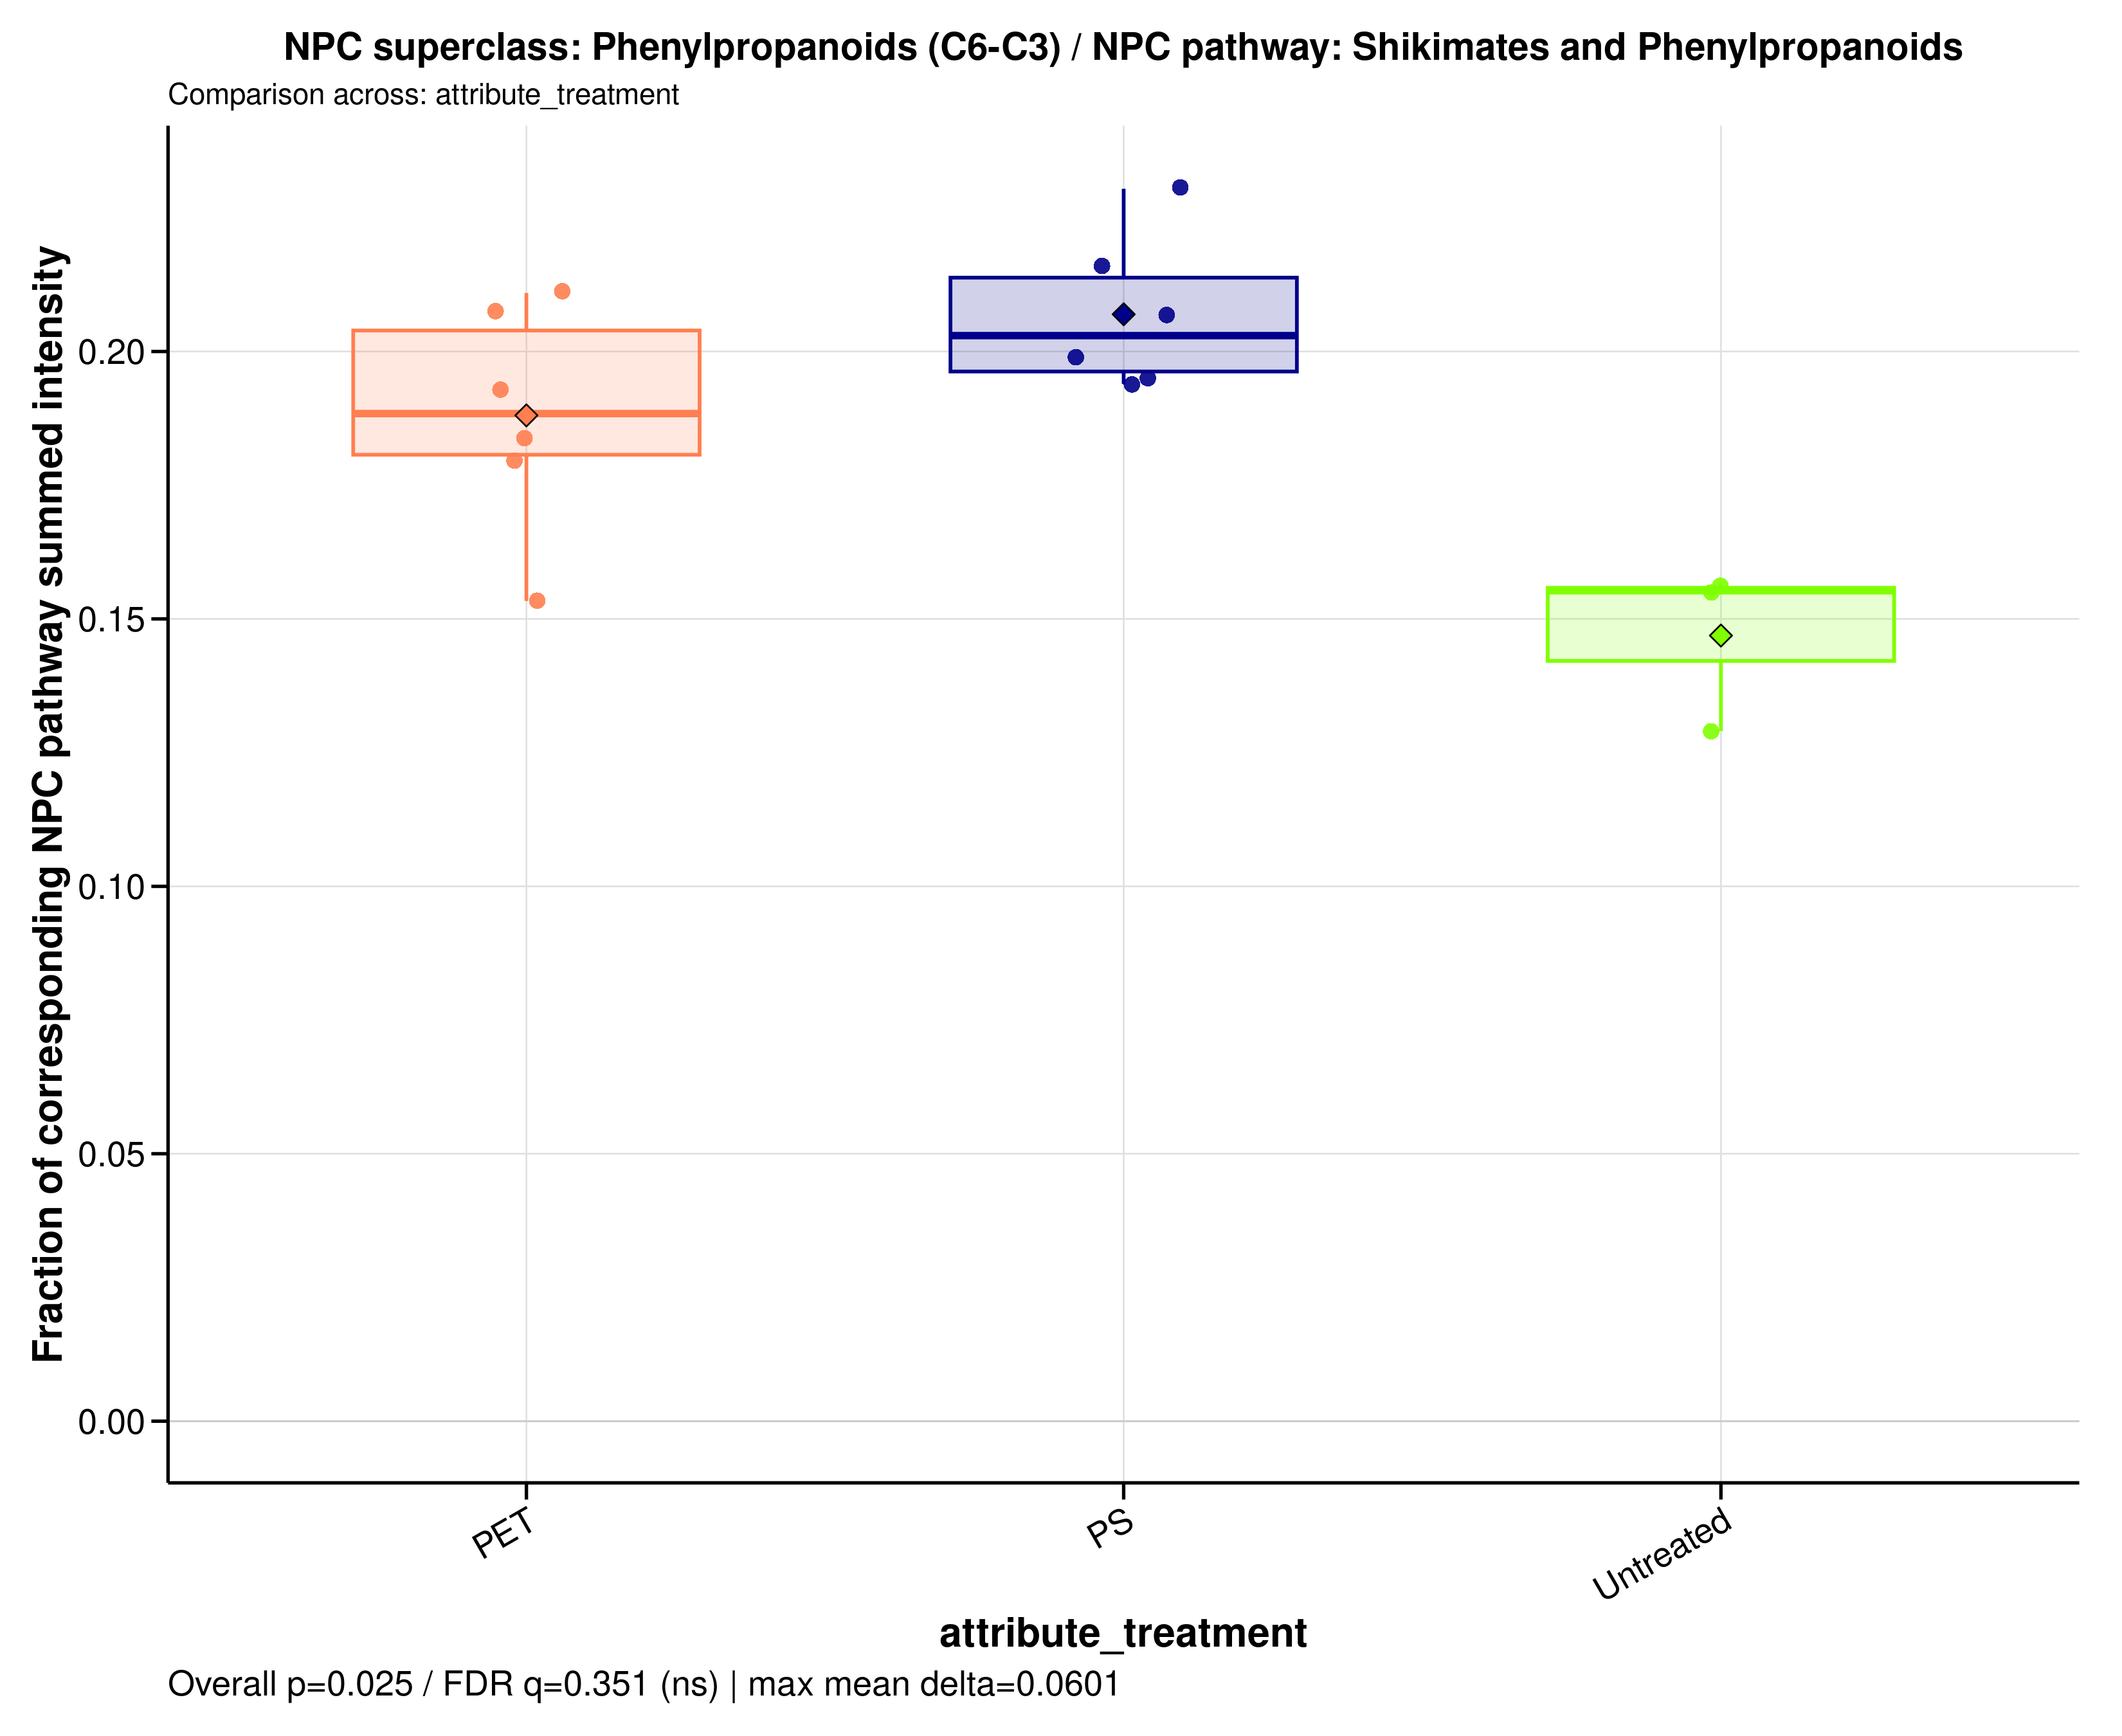

Data behind this chart, as committed beside it:
sample_id	group	data_source	numerator_level	numerator_term	numerator_class	denominator_level	denominator_term	npc_pathway	npc_superclass	npc_class	ratio_label	ratio_plot_label	numerator_n_features	denominator_n_features	numerator_summed_intensity	denominator_summed_intensity	ratio	npc_overall_test	npc_overall_p_value	npc_overall_q_value	npc_overall_significance	npc_max_mean_difference	npc_max_median_difference
A549_110626_PET05	PET	raw	superclass	Phenylpropanoids (C6-C3)	Cinnamic acids and derivatives	pathway	Shikimates and Phenylpropanoids	Shikimates and Phenylpropanoids	Phenylpropanoids (C6-C3)	Cinnamic acids and derivatives	NPC superclass: Phenylpropanoids (C6-C3)…	Phenylpropanoids (C6-C3)	1	44	38633656	215168656	0.1796	kruskal_wallis	0.02535	0.3506	ns	0.06007	0.0477
A549_110626_PET100	PET	raw	superclass	Phenylpropanoids (C6-C3)	Cinnamic acids and derivatives	pathway	Shikimates and Phenylpropanoids	Shikimates and Phenylpropanoids	Phenylpropanoids (C6-C3)	Cinnamic acids and derivatives	NPC superclass: Phenylpropanoids (C6-C3)…	Phenylpropanoids (C6-C3)	1	44	45553850	247411287	0.1841	kruskal_wallis	0.02535	0.3506	ns	0.06007	0.0477
A549_110626_PS05	PS	raw	superclass	Phenylpropanoids (C6-C3)	Cinnamic acids and derivatives	pathway	Shikimates and Phenylpropanoids	Shikimates and Phenylpropanoids	Phenylpropanoids (C6-C3)	Cinnamic acids and derivatives	NPC superclass: Phenylpropanoids (C6-C3)…	Phenylpropanoids (C6-C3)	1	44	36495360	176444743	0.2068	kruskal_wallis	0.02535	0.3506	ns	0.06007	0.0477
A549_110626_PS100	PS	raw	superclass	Phenylpropanoids (C6-C3)	Cinnamic acids and derivatives	pathway	Shikimates and Phenylpropanoids	Shikimates and Phenylpropanoids	Phenylpropanoids (C6-C3)	Cinnamic acids and derivatives	NPC superclass: Phenylpropanoids (C6-C3)…	Phenylpropanoids (C6-C3)	1	44	40801660	208903209	0.1953	kruskal_wallis	0.02535	0.3506	ns	0.06007	0.0477
A549_110626_untreated	Untreated	raw	superclass	Phenylpropanoids (C6-C3)	Cinnamic acids and derivatives	pathway	Shikimates and Phenylpropanoids	Shikimates and Phenylpropanoids	Phenylpropanoids (C6-C3)	Cinnamic acids and derivatives	NPC superclass: Phenylpropanoids (C6-C3)…	Phenylpropanoids (C6-C3)	1	44	42906508	332548967	0.129	kruskal_wallis	0.02535	0.3506	ns	0.06007	0.0477
A549_180626_PET05	PET	raw	superclass	Phenylpropanoids (C6-C3)	Cinnamic acids and derivatives	pathway	Shikimates and Phenylpropanoids	Shikimates and Phenylpropanoids	Phenylpropanoids (C6-C3)	Cinnamic acids and derivatives	NPC superclass: Phenylpropanoids (C6-C3)…	Phenylpropanoids (C6-C3)	1	44	34163556	164502306	0.2077	kruskal_wallis	0.02535	0.3506	ns	0.06007	0.0477
A549_180626_PET100	PET	raw	superclass	Phenylpropanoids (C6-C3)	Cinnamic acids and derivatives	pathway	Shikimates and Phenylpropanoids	Shikimates and Phenylpropanoids	Phenylpropanoids (C6-C3)	Cinnamic acids and derivatives	NPC superclass: Phenylpropanoids (C6-C3)…	Phenylpropanoids (C6-C3)	1	44	44886750	212785890	0.2109	kruskal_wallis	0.02535	0.3506	ns	0.06007	0.0477
A549_180626_PS05	PS	raw	superclass	Phenylpropanoids (C6-C3)	Cinnamic acids and derivatives	pathway	Shikimates and Phenylpropanoids	Shikimates and Phenylpropanoids	Phenylpropanoids (C6-C3)	Cinnamic acids and derivatives	NPC superclass: Phenylpropanoids (C6-C3)…	Phenylpropanoids (C6-C3)	1	44	43958080	203380996	0.2161	kruskal_wallis	0.02535	0.3506	ns	0.06007	0.0477
A549_180626_PS100	PS	raw	superclass	Phenylpropanoids (C6-C3)	Cinnamic acids and derivatives	pathway	Shikimates and Phenylpropanoids	Shikimates and Phenylpropanoids	Phenylpropanoids (C6-C3)	Cinnamic acids and derivatives	NPC superclass: Phenylpropanoids (C6-C3)…	Phenylpropanoids (C6-C3)	1	44	40173004	201767347	0.1991	kruskal_wallis	0.02535	0.3506	ns	0.06007	0.0477
A549_180626_untreated	Untreated	raw	superclass	Phenylpropanoids (C6-C3)	Cinnamic acids and derivatives	pathway	Shikimates and Phenylpropanoids	Shikimates and Phenylpropanoids	Phenylpropanoids (C6-C3)	Cinnamic acids and derivatives	NPC superclass: Phenylpropanoids (C6-C3)…	Phenylpropanoids (C6-C3)	1	44	50735460	326758905	0.1553	kruskal_wallis	0.02535	0.3506	ns	0.06007	0.0477
A549_210626_PET05	PET	raw	superclass	Phenylpropanoids (C6-C3)	Cinnamic acids and derivatives	pathway	Shikimates and Phenylpropanoids	Shikimates and Phenylpropanoids	Phenylpropanoids (C6-C3)	Cinnamic acids and derivatives	NPC superclass: Phenylpropanoids (C6-C3)…	Phenylpropanoids (C6-C3)	1	44	29112248	189845764	0.1533	kruskal_wallis	0.02535	0.3506	ns	0.06007	0.0477
A549_210626_PET100	PET	raw	superclass	Phenylpropanoids (C6-C3)	Cinnamic acids and derivatives	pathway	Shikimates and Phenylpropanoids	Shikimates and Phenylpropanoids	Phenylpropanoids (C6-C3)	Cinnamic acids and derivatives	NPC superclass: Phenylpropanoids (C6-C3)…	Phenylpropanoids (C6-C3)	1	44	40696270	211223277	0.1927	kruskal_wallis	0.02535	0.3506	ns	0.06007	0.0477
A549_210626_PS05	PS	raw	superclass	Phenylpropanoids (C6-C3)	Cinnamic acids and derivatives	pathway	Shikimates and Phenylpropanoids	Shikimates and Phenylpropanoids	Phenylpropanoids (C6-C3)	Cinnamic acids and derivatives	NPC superclass: Phenylpropanoids (C6-C3)…	Phenylpropanoids (C6-C3)	1	44	34885000	151392326	0.2304	kruskal_wallis	0.02535	0.3506	ns	0.06007	0.0477
A549_210626_PS100	PS	raw	superclass	Phenylpropanoids (C6-C3)	Cinnamic acids and derivatives	pathway	Shikimates and Phenylpropanoids	Shikimates and Phenylpropanoids	Phenylpropanoids (C6-C3)	Cinnamic acids and derivatives	NPC superclass: Phenylpropanoids (C6-C3)…	Phenylpropanoids (C6-C3)	1	44	40548040	209096420	0.1939	kruskal_wallis	0.02535	0.3506	ns	0.06007	0.0477
A549_210626_untreated	Untreated	raw	superclass	Phenylpropanoids (C6-C3)	Cinnamic acids and derivatives	pathway	Shikimates and Phenylpropanoids	Shikimates and Phenylpropanoids	Phenylpropanoids (C6-C3)	Cinnamic acids and derivatives	NPC superclass: Phenylpropanoids (C6-C3)…	Phenylpropanoids (C6-C3)	1	44	30472998	194877180	0.1564	kruskal_wallis	0.02535	0.3506	ns	0.06007	0.0477
